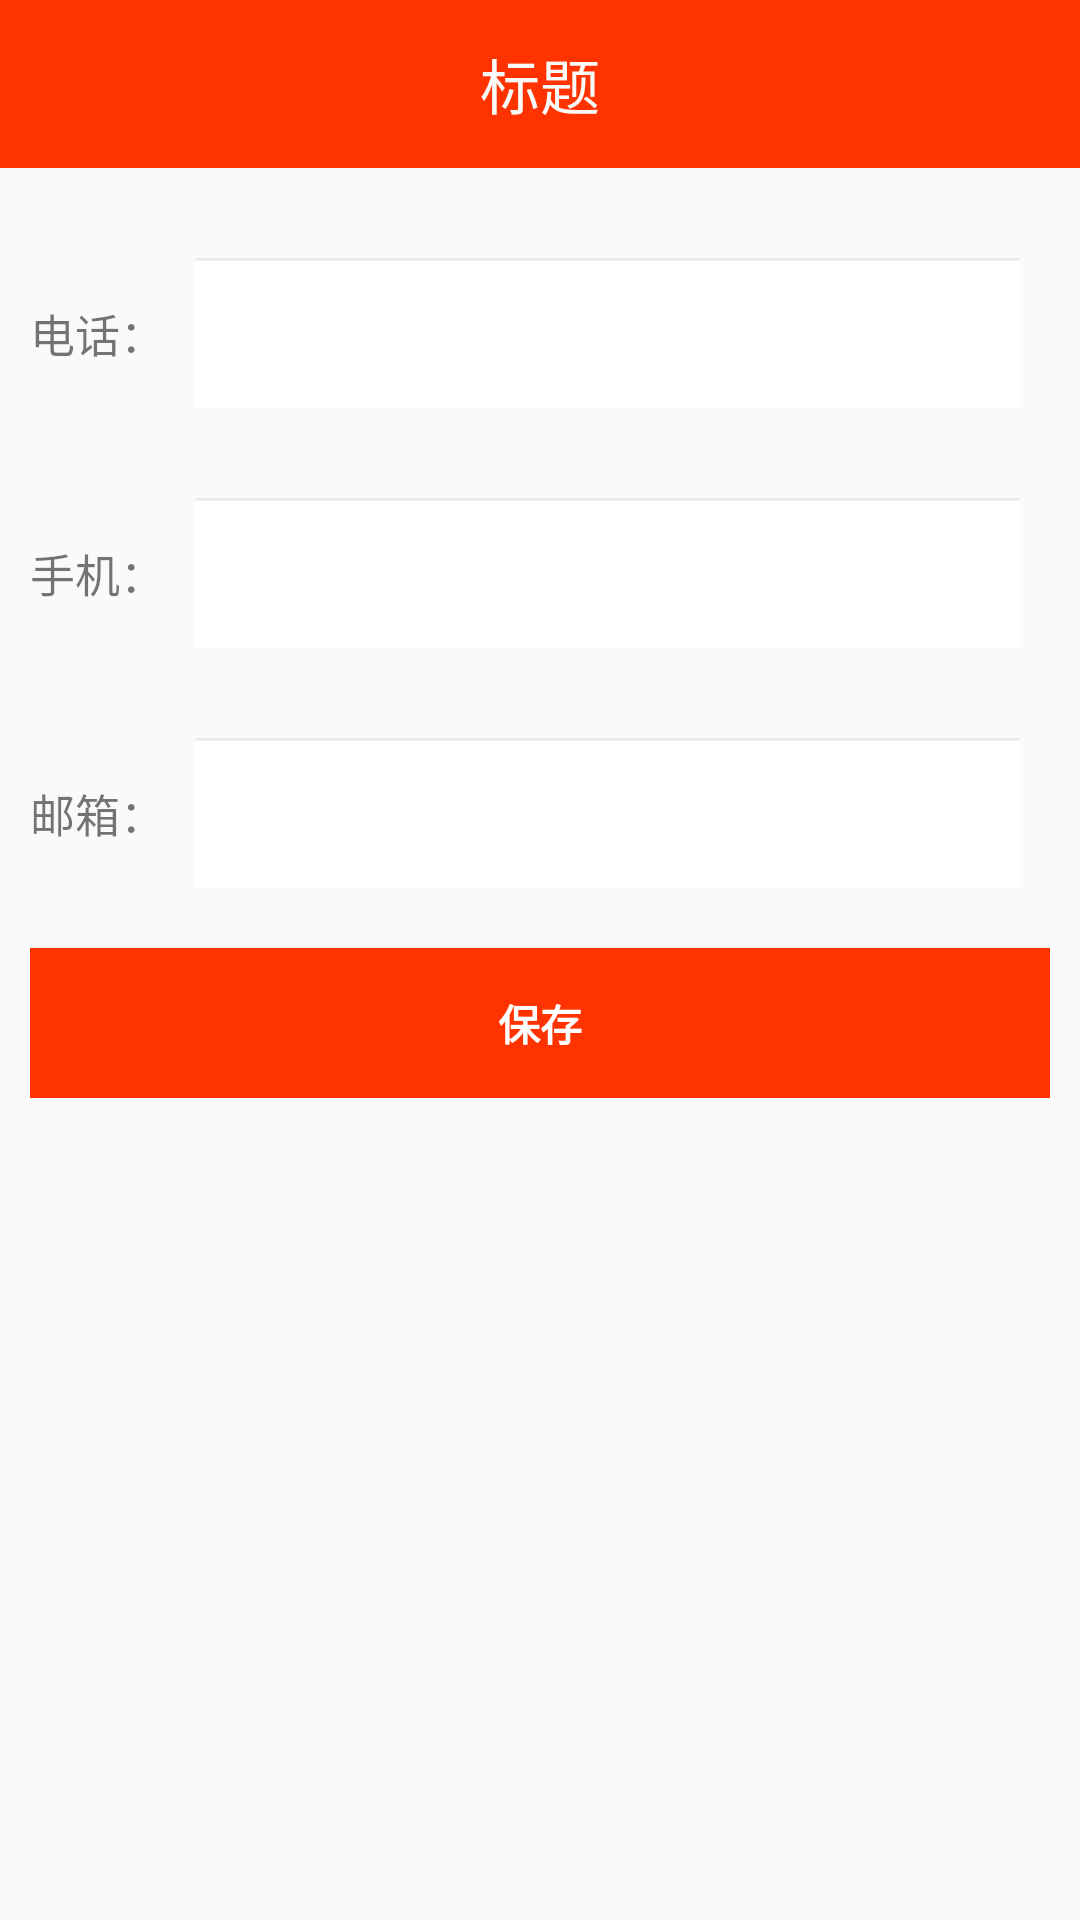

Reconstruct the res/layout file that produces this screen, plus the resources it refers to.
<!-- AndroidManifest.xml: application theme AppTheme -->
<!-- res/layout/activity_personal_info.xml -->
<?xml version="1.0" encoding="utf-8"?>
<LinearLayout xmlns:android="http://schemas.android.com/apk/res/android"
              android:orientation="vertical"
              android:layout_width="match_parent"
              android:layout_height="match_parent">

    <include layout="@layout/toolbar"/>

    <TableLayout
        android:layout_margin="@dimen/personal_info_table_margin"
        android:stretchColumns="1"
        android:layout_width="match_parent"
        android:layout_height="wrap_content">

        <TableRow android:layout_marginTop="@dimen/personal_info_row_margin_top">

            <TextView
                android:layout_width="wrap_content"
                android:layout_height="wrap_content"
                android:layout_column="0"
                android:layout_gravity="center_vertical"
                android:textSize="@dimen/personal_info_mark_text_size"
                android:text="@string/personal_info_phone"/>

            <EditText
                android:layout_margin="@dimen/password_change_margin"
                android:id="@+id/activity_personal_info_phone"
                android:layout_column="1"
                android:layout_weight="1"
                android:layout_marginLeft="@dimen/personal_info_row_margin_left"
                android:layout_marginRight="@dimen/personal_info_row_margin_right"
                android:singleLine="true"
                android:layout_width="wrap_content"
                android:layout_height="@dimen/personal_info_enter_height"
                android:background="@drawable/login_username_background"
                android:inputType="phone"/>
        </TableRow>

        <TableRow android:layout_marginTop="@dimen/personal_info_row_margin_top">

            <TextView
                android:layout_width="wrap_content"
                android:layout_height="wrap_content"
                android:layout_column="0"
                android:layout_gravity="center_vertical"
                android:textSize="@dimen/personal_info_mark_text_size"
                android:text="@string/personal_info_mobile"/>

            <EditText
                android:layout_margin="@dimen/password_change_margin"
                android:id="@+id/activity_personal_info_mobile"
                android:layout_column="1"
                android:layout_weight="1"
                android:singleLine="true"
                android:layout_marginLeft="@dimen/personal_info_row_margin_left"
                android:layout_marginRight="@dimen/personal_info_row_margin_right"
                android:layout_width="wrap_content"
                android:layout_height="@dimen/personal_info_enter_height"
                android:background="@drawable/login_username_background"
                android:inputType="phone"/>
        </TableRow>

        <TableRow android:layout_marginTop="@dimen/personal_info_row_margin_top">

            <TextView
                android:layout_width="wrap_content"
                android:layout_height="wrap_content"
                android:layout_column="0"
                android:layout_gravity="center_vertical"
                android:textSize="@dimen/personal_info_mark_text_size"
                android:text="@string/personal_info_email"/>

            <EditText
                android:layout_margin="@dimen/password_change_margin"
                android:id="@+id/activity_personal_info_email"
                android:layout_column="1"
                android:layout_weight="1"
                android:singleLine="true"
                android:layout_marginLeft="@dimen/personal_info_row_margin_left"
                android:layout_marginRight="@dimen/personal_info_row_margin_right"
                android:layout_width="wrap_content"
                android:layout_height="@dimen/personal_info_enter_height"
                android:background="@drawable/login_username_background"
                android:inputType="textEmailAddress"/>
        </TableRow>

        <Button
            android:id="@+id/activity_personal_info_button"
            android:layout_marginTop="@dimen/personal_info_row_margin_top"
            android:text="@string/button_save"
            android:textColor="@color/white"
            android:textStyle="bold"
            android:background="@color/toolbar_color"
            android:layout_width="match_parent"
            android:layout_height="@dimen/login_enter_height"/>
    </TableLayout>

</LinearLayout>
<!-- res/layout/toolbar.xml (included above) -->
<?xml version="1.0" encoding="utf-8"?>
<android.support.v7.widget.Toolbar xmlns:android="http://schemas.android.com/apk/res/android"
                                   xmlns:app="http://schemas.android.com/apk/res-auto"
                                   android:id="@+id/toolbar"
                                   android:background="@color/toolbar_color"
                                   android:minHeight="?attr/actionBarSize"
                                   app:popupTheme="@style/ThemeOverlay.AppCompat.Light"
                                   app:theme="@style/ToolbarTitle"
                                   android:layout_width="match_parent"
                                   android:layout_height="?actionBarSize">

    <TextView
        android:id="@+id/toolbar_title"
        style="@style/TextAppearance.Widget.AppCompat.Toolbar.Title"
        android:text="标题"
        android:textColor="@color/background_material_light"
        android:layout_gravity="center"
        android:layout_width="wrap_content"
        android:layout_height="wrap_content"/>

</android.support.v7.widget.Toolbar>
<!-- resources referenced by this layout -->
<resources>
  <color name="toolbar_color">#FF3300</color>
  <color name="white">#FFFFFF</color>
  <dimen name="login_enter_height">50dp</dimen>
  <dimen name="password_change_margin">10dp</dimen>
  <dimen name="personal_info_enter_height">50dp</dimen>
  <dimen name="personal_info_mark_text_size">15sp</dimen>
  <dimen name="personal_info_row_margin_left">5dp</dimen>
  <dimen name="personal_info_row_margin_right">5dp</dimen>
  <dimen name="personal_info_row_margin_top">10dp</dimen>
  <dimen name="personal_info_table_margin">10dp</dimen>
  <!-- drawable login_username_background: png bitmap (drawable-hdpi, 3123 bytes) -->
  <string name="button_save">保存</string>
  <string name="personal_info_email">邮箱：</string>
  <string name="personal_info_mobile">手机：</string>
  <string name="personal_info_phone">电话：</string>
  <style name="ToolbarTitle" parent="ThemeOverlay.AppCompat.Dark.ActionBar">
          <item name="android:textSize">16sp</item>
      </style>
  <style name="AppTheme" parent="Theme.AppCompat.Light.NoActionBar">
      </style>
</resources>
